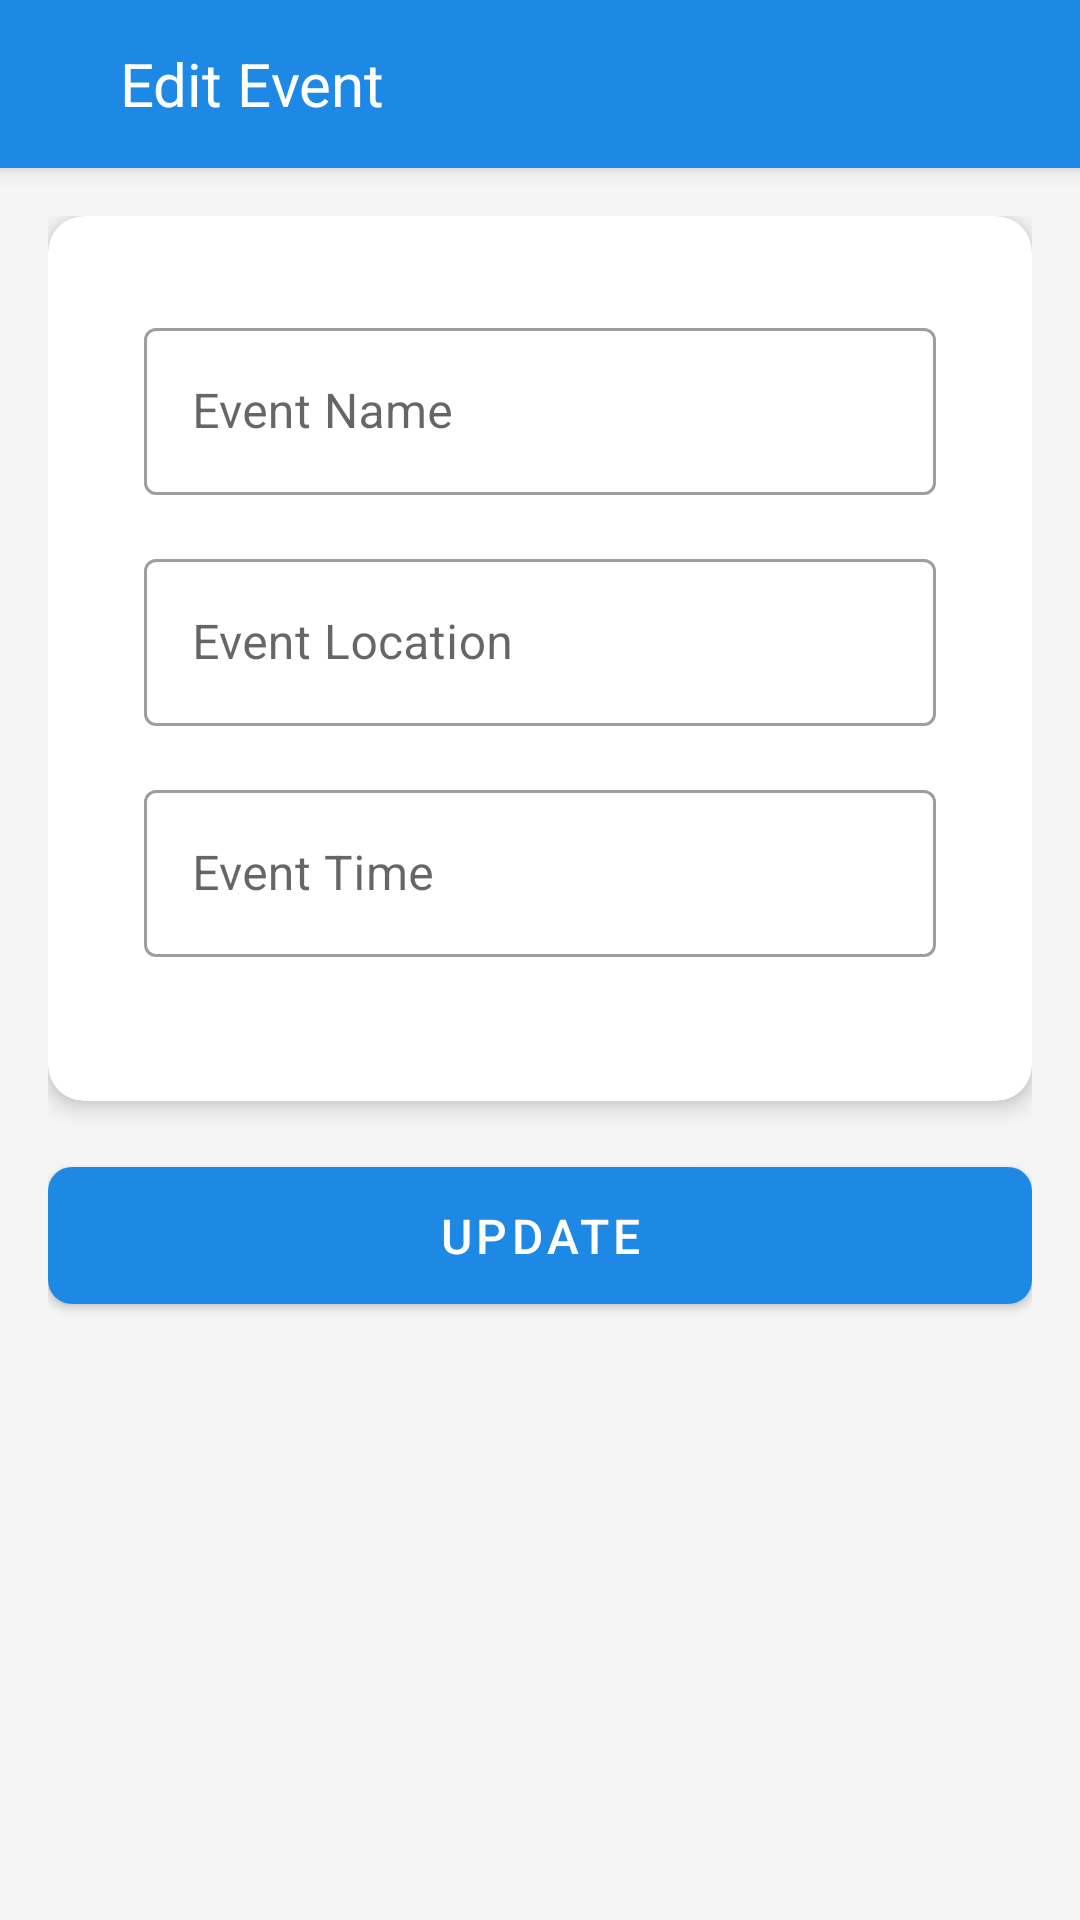

This screen was rendered from an Android layout file. Write that file and the resources it references.
<!-- AndroidManifest.xml: application theme AppTheme -->
<!-- res/layout/activity_edit_event.xml -->
<?xml version="1.0" encoding="utf-8"?>
<androidx.coordinatorlayout.widget.CoordinatorLayout
    xmlns:android="http://schemas.android.com/apk/res/android"
    xmlns:app="http://schemas.android.com/apk/res-auto"
    android:layout_width="match_parent"
    android:layout_height="match_parent"
    android:background="@color/backgroundColor">

    <com.google.android.material.appbar.AppBarLayout
        android:layout_width="match_parent"
        android:layout_height="wrap_content">

        
        <LinearLayout
            android:layout_width="match_parent"
            android:layout_height="?attr/actionBarSize"
            android:orientation="horizontal"
            android:background="?attr/colorPrimary">

            <ImageView
                android:id="@+id/back_button"
                android:layout_width="wrap_content"
                android:layout_height="match_parent"
                android:src="@drawable/ic_back"
                android:padding="12dp"
                android:clickable="true"
                android:focusable="true"
                app:tint="@color/black" />

            <TextView
                android:id="@+id/toolbar_title"
                android:layout_width="wrap_content"
                android:layout_height="match_parent"
                android:text="Edit Event"
                android:textColor="@color/white"
                android:textSize="20sp"
                android:gravity="center_vertical"
                android:layout_marginStart="16dp" />

        </LinearLayout>

    </com.google.android.material.appbar.AppBarLayout>

    <androidx.core.widget.NestedScrollView
        android:layout_width="match_parent"
        android:layout_height="match_parent"
        app:layout_behavior="@string/appbar_scrolling_view_behavior">

        <LinearLayout
            android:layout_width="match_parent"
            android:layout_height="wrap_content"
            android:orientation="vertical"
            android:padding="16dp">

            <com.google.android.material.card.MaterialCardView
                style="@style/SportCard"
                android:layout_width="match_parent"
                android:layout_height="wrap_content"
                android:layout_marginBottom="16dp">

                <LinearLayout
                    android:layout_width="match_parent"
                    android:layout_height="wrap_content"
                    android:orientation="vertical"
                    android:padding="16dp">

                    <com.google.android.material.textfield.TextInputLayout
                        android:layout_width="match_parent"
                        android:layout_height="wrap_content"
                        android:hint="Event Name"
                        style="@style/Widget.MaterialComponents.TextInputLayout.OutlinedBox"
                        android:layout_marginBottom="16dp">

                        <com.google.android.material.textfield.TextInputEditText
                            android:id="@+id/edit_event_name"
                            android:layout_width="match_parent"
                            android:layout_height="wrap_content"
                            android:inputType="text"
                            android:imeOptions="actionNext" />

                    </com.google.android.material.textfield.TextInputLayout>

                    <com.google.android.material.textfield.TextInputLayout
                        android:layout_width="match_parent"
                        android:layout_height="wrap_content"
                        android:hint="Event Location"
                        style="@style/Widget.MaterialComponents.TextInputLayout.OutlinedBox"
                        android:layout_marginBottom="16dp">

                        <com.google.android.material.textfield.TextInputEditText
                            android:id="@+id/edit_event_location"
                            android:layout_width="match_parent"
                            android:layout_height="wrap_content"
                            android:inputType="text"
                            android:imeOptions="actionNext" />

                    </com.google.android.material.textfield.TextInputLayout>

                    <com.google.android.material.textfield.TextInputLayout
                        android:layout_width="match_parent"
                        android:layout_height="wrap_content"
                        android:hint="Event Time"
                        style="@style/Widget.MaterialComponents.TextInputLayout.OutlinedBox"
                        android:layout_marginBottom="16dp">

                        <com.google.android.material.textfield.TextInputEditText
                            android:id="@+id/edit_event_time"
                            android:layout_width="match_parent"
                            android:layout_height="wrap_content"
                            android:inputType="text"
                            android:imeOptions="actionDone" />

                    </com.google.android.material.textfield.TextInputLayout>

                </LinearLayout>

            </com.google.android.material.card.MaterialCardView>

            <com.google.android.material.button.MaterialButton
                android:id="@+id/update_event_button"
                style="@style/SportButton"
                android:layout_width="match_parent"
                android:layout_height="wrap_content"
                android:text="Update"
                app:backgroundTint="@color/primaryColor" />

        </LinearLayout>

    </androidx.core.widget.NestedScrollView>

</androidx.coordinatorlayout.widget.CoordinatorLayout>
<!-- resources referenced by this layout -->
<resources>
  <color name="backgroundColor">#F5F5F5</color>
  <color name="black">#000000</color>
  <color name="primaryColor">#1E88E5</color>
  <color name="white">#FFFFFF</color>
  <style name="SportButton" parent="Widget.MaterialComponents.Button">
          <item name="android:textColor">@color/white</item>
          <item name="android:textSize">16sp</item>
          <item name="android:padding">12dp</item>
          <item name="cornerRadius">8dp</item>
      </style>
  <style name="SportCard" parent="Widget.MaterialComponents.CardView">
          <item name="cardCornerRadius">12dp</item>
          <item name="cardElevation">4dp</item>
          <item name="contentPadding">16dp</item>
      </style>
  <style name="AppTheme" parent="Theme.MaterialComponents.Light.NoActionBar">
          <item name="colorPrimary">@color/primaryColor</item>
          <item name="colorPrimaryDark">@color/primaryDarkColor</item>
          <item name="colorAccent">@color/accentColor</item>
          <item name="android:windowBackground">@color/backgroundColor</item>
      </style>
  <color name="primaryDarkColor">#1565C0</color>
  <color name="accentColor">#FFC107</color>
</resources>
